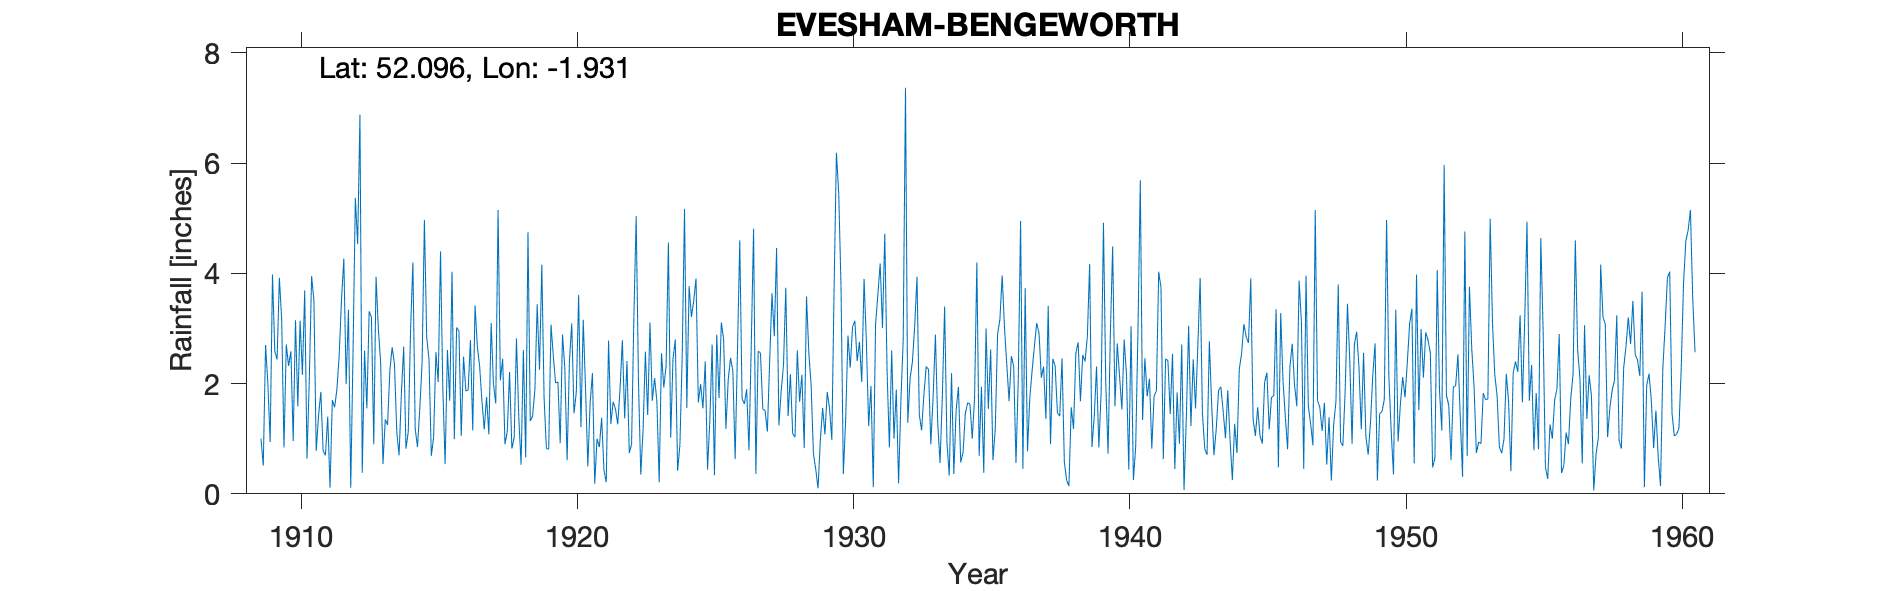

The table this chart was drawn from, first rows:
EVESHAM, BENGWORTH, , , , , , , , , , , , , , , , , , , , , , , 
Grid ref, SP048442, Long, -1.931, Lat, 52.1, Elevation, 120, ft, , , , , , , , , , , , , , , 
Station no, 2425, , , , , , , , , , , , , , , , , , , , , , 
, 1900, 1901, 1902, 1903, 1904, 1905, 1906, 1907, 1908, 1909, 1910, 1911, 1912, 1913, 1914, 1915, 1916, 1917, 1918, 1919, 1920, 1921, 1922
January, , , , , , , , , , 1, 2.32, 0.78, 4.27, 3.2, 0.7, 2.84, 0.99, 1.68, 2.21, 3.44, 2.28, 2.19, 1.91
February, , , , , , , , , , 0.51, 2.59, 1.41, 1.99, 0.9, 1.82, 2.44, 3.02, 1.17, 0.82, 2.25, 0.61, 0.18, 2.79
March, , , , , , , , , , 2.7, 0.96, 1.85, 3.34, 3.94, 2.67, 0.69, 2.96, 1.76, 1.02, 4.16, 2.4, 1, 1.37
April, , , , , , , , , , 2, 3.15, 0.78, 0.11, 2.99, 0.82, 1.02, 1.05, 1.08, 2.82, 1.74, 3.09, 0.85, 2.41
May, , , , , , , , , , 0.94, 1.59, 0.7, 2.57, 2.38, 1.13, 2.57, 2.49, 3.1, 1.39, 0.82, 1.46, 1.38, 0.74
June, , , , , , , , , , 3.98, 3.14, 1.4, 5.37, 0.54, 2.98, 2.03, 1.87, 1.99, 0.53, 0.81, 1.85, 0.43, 0.9
July, , , , , , , , , , 2.59, 2.16, 0.11, 4.53, 1.35, 4.2, 4.4, 1.88, 1.64, 2.61, 3.07, 3.61, 0.21, 3.21
August, , , , , , , , , , 2.44, 3.69, 1.7, 6.88, 1.25, 1.18, 1.92, 2.79, 5.15, 0.66, 2.5, 1.21, 2.78, 5.04
September, , , , , , , , , , 3.92, 0.64, 1.57, 0.38, 2.24, 0.85, 0.54, 1.15, 2.06, 4.75, 2.01, 3.16, 1.27, 2.03
October, , , , , , , , , , 3.16, 2.08, 1.9, 2.6, 2.66, 1.55, 2.61, 3.42, 2.45, 1.32, 2.03, 1.91, 1.67, 0.35
November, , , , , , , , , , 0.84, 3.95, 2.53, 1.55, 2.35, 2.38, 1.69, 2.67, 0.9, 1.41, 0.92, 0.5, 1.54, 1.16
December, , , , , , , , , , 2.71, 3.51, 3.54, 3.31, 1.12, 4.97, 4.03, 2.31, 1.13, 1.89, 2.89, 1.65, 1.26, 2.58
Total, , , , , , , , , , 26.79, 29.78, 18.27, 36.9, 24.92, 25.25, 26.78, 26.6, 24.11, 21.43, 26.64, 23.73, 14.76, 24.49
TYRain_1900-1909_16_pt1-page-219.csv, , , , , , , , , , , , , , , , , , , , , , , 
TYRain_1910-1919_15_pt1-page-145.csv, , , , , , , , , , , , , , , , , , , , , , , 
TYRain_1920-1930_16_pt1-page-014.csv, , , , , , , , , , , , , , , , , , , , , , , 
TYRain_1931-1940_14_pt1-page-183.csv, , , , , , , , , , , , , , , , , , , , , , , 
TYRain_1941-1950_16_pt1-page-302.csv, , , , , , , , , , , , , , , , , , , , , , , 
TYRain_1951-1960_14_pt1-page-173.csv, , , , , , , , , , , , , , , , , , , , , , , 
